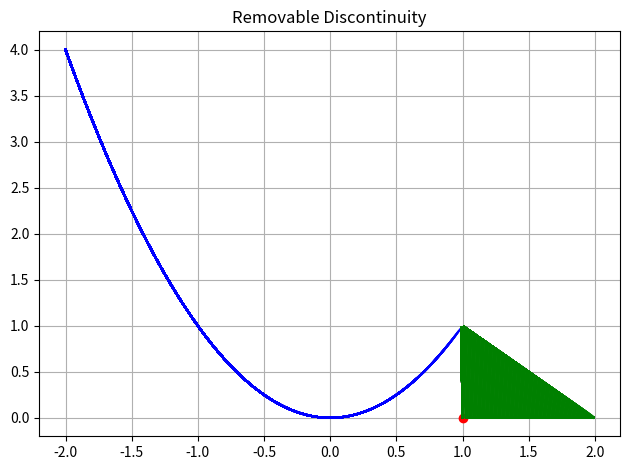

Source code (Python):
# -*- coding: UTF-8 -*-

import matplotlib.pyplot as plt
import numpy as np
def removable_discontinuity():
    xs = np.arange(-2, 2, 0.01)
    ys = np.zeros_like(xs)
    _, ax = plt.subplots()
    edx = 0
    for idx, x in enumerate(xs):
        if x < 1:
            ys[idx] = x * x
            ax.plot(xs[:idx], ys[:idx], color="blue")
            edx = idx
        elif 1-0.001 < x < 1+0.001:
            ys[idx] = 0
            ax.plot(x, 0, 'ro')
        else:
            ys[idx] = 2-x
            ax.plot(xs[edx:], ys[edx:], color="green")

    # ax.plot(xs, ys, color="blue")
    plt.title("Removable Discontinuity")
    print(idx, edx)
    plt.grid()
    plt.tight_layout()
    plt.show()



if __name__ == '__main__':
    removable_discontinuity()
